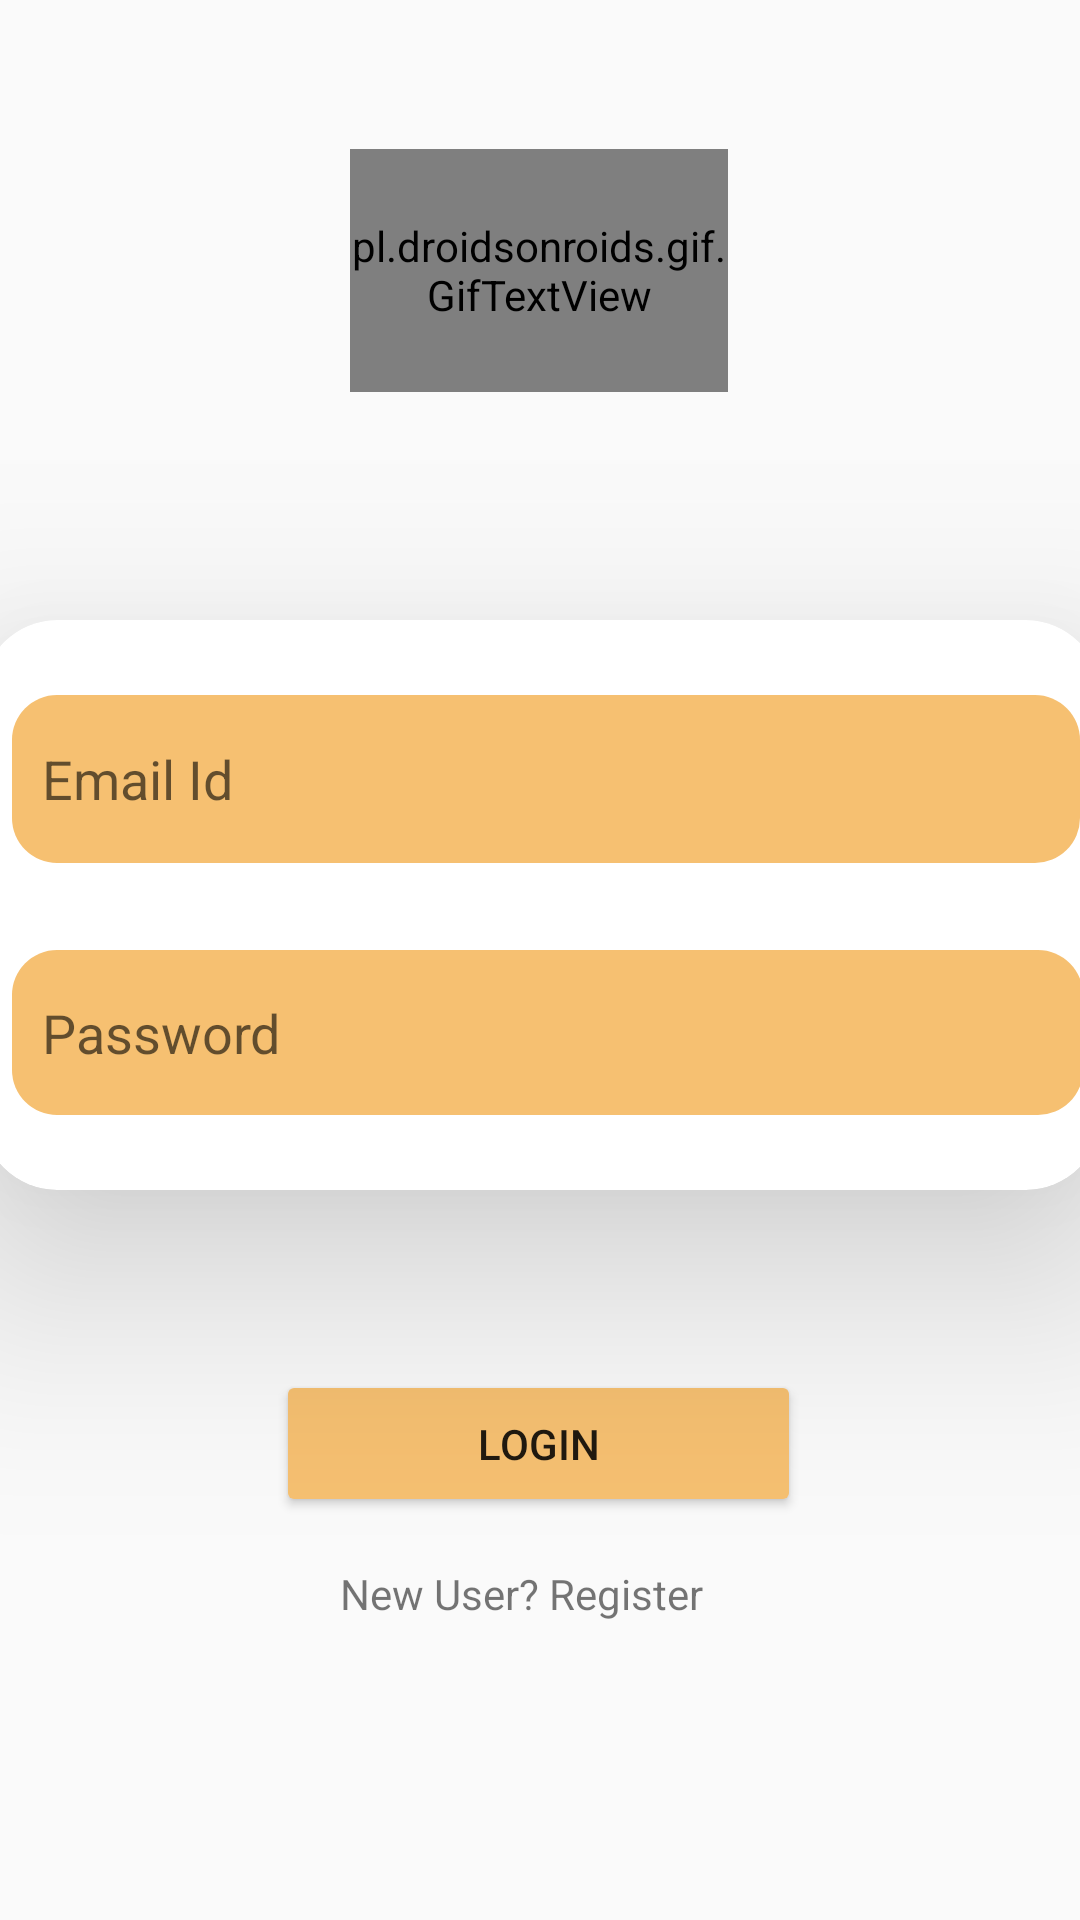

Android layout source for this screen:
<!-- AndroidManifest.xml: application theme Theme.AppCompat.Light.NoActionBar -->
<!-- res/layout/activity_login.xml -->
<?xml version="1.0" encoding="utf-8"?>
<androidx.constraintlayout.widget.ConstraintLayout xmlns:android="http://schemas.android.com/apk/res/android"
    xmlns:app="http://schemas.android.com/apk/res-auto"
    xmlns:tools="http://schemas.android.com/tools"
    android:layout_width="match_parent"
    android:layout_height="match_parent"
    tools:context=".LoginActivity">

    <pl.droidsonroids.gif.GifTextView
        android:id="@+id/gifTextView"
        android:layout_width="126dp"
        android:layout_height="81dp"
        android:background="@drawable/lock"
        app:layout_constraintBottom_toBottomOf="parent"
        app:layout_constraintEnd_toEndOf="parent"
        app:layout_constraintHorizontal_bias="0.498"
        app:layout_constraintStart_toStartOf="parent"
        app:layout_constraintTop_toTopOf="parent"
        app:layout_constraintVertical_bias="0.089" />


    <androidx.cardview.widget.CardView
        android:id="@+id/cardView"
        android:layout_width="373dp"
        android:layout_height="190dp"
        android:layout_marginTop="76dp"
        app:cardCornerRadius="25dp"
        app:cardElevation="44dp"
        app:layout_constraintEnd_toEndOf="parent"
        app:layout_constraintStart_toStartOf="parent"
        app:layout_constraintTop_toBottomOf="@+id/gifTextView"
        app:strokeColor="@color/light_blue_600">

        <EditText
            android:id="@+id/editTextTextEmailAddress"
            android:layout_width="356dp"
            android:layout_height="56dp"
            android:layout_marginStart="10dp"
            android:layout_marginTop="25dp"
            android:background="@drawable/rounded_edit_text"
            android:ems="10"
            android:hint="Email Id"
            android:inputType="textEmailAddress"
            android:paddingLeft="10dp" />

        <EditText
            android:id="@+id/editTextTextPassword2"
            android:layout_width="357dp"
            android:layout_height="55dp"
            android:layout_marginStart="10dp"
            android:layout_marginTop="110dp"
            android:background="@drawable/rounded_edit_text"
            android:ems="10"
            android:hint="Password"
            android:inputType="textPassword"
            android:paddingLeft="10dp" />


    </androidx.cardview.widget.CardView>

    <View
        android:id="@+id/view"
        android:layout_width="397dp"
        android:layout_height="295dp"
        android:layout_marginStart="8dp"
        android:layout_marginTop="160dp"
        app:layout_constraintStart_toStartOf="parent"
        app:layout_constraintTop_toTopOf="parent" />

    <Button
        android:id="@+id/button"
        android:layout_width="175dp"
        android:layout_height="49dp"
        android:layout_marginTop="60dp"
        android:text="Login"
        app:backgroundTint="#F6C071"
        app:layout_constraintEnd_toEndOf="parent"
        app:layout_constraintHorizontal_bias="0.498"
        app:layout_constraintStart_toStartOf="parent"
        app:layout_constraintTop_toBottomOf="@+id/cardView" />

    <TextView
        android:id="@+id/register_id"
        android:layout_width="157dp"
        android:layout_height="27dp"
        android:layout_marginTop="16dp"
        android:text="New User? Register"
        app:layout_constraintEnd_toEndOf="parent"
        app:layout_constraintHorizontal_bias="0.559"
        app:layout_constraintStart_toStartOf="parent"
        app:layout_constraintTop_toBottomOf="@+id/button" />


</androidx.constraintlayout.widget.ConstraintLayout>
<!-- resources referenced by this layout -->
<resources>
  <!-- drawable rounded_edit_text (drawable) -->
  <?xml version="1.0" encoding="utf-8"?>
  <shape  xmlns:android="http://schemas.android.com/apk/res/android"
      android:shape="rectangle"
      android:padding="10dp">
      <solid android:color="#F6C071" />
      <corners
          android:bottomRightRadius="15dp"
          android:bottomLeftRadius="15dp"
          android:topLeftRadius="15dp"
          android:topRightRadius="15dp" />
  </shape>
</resources>
